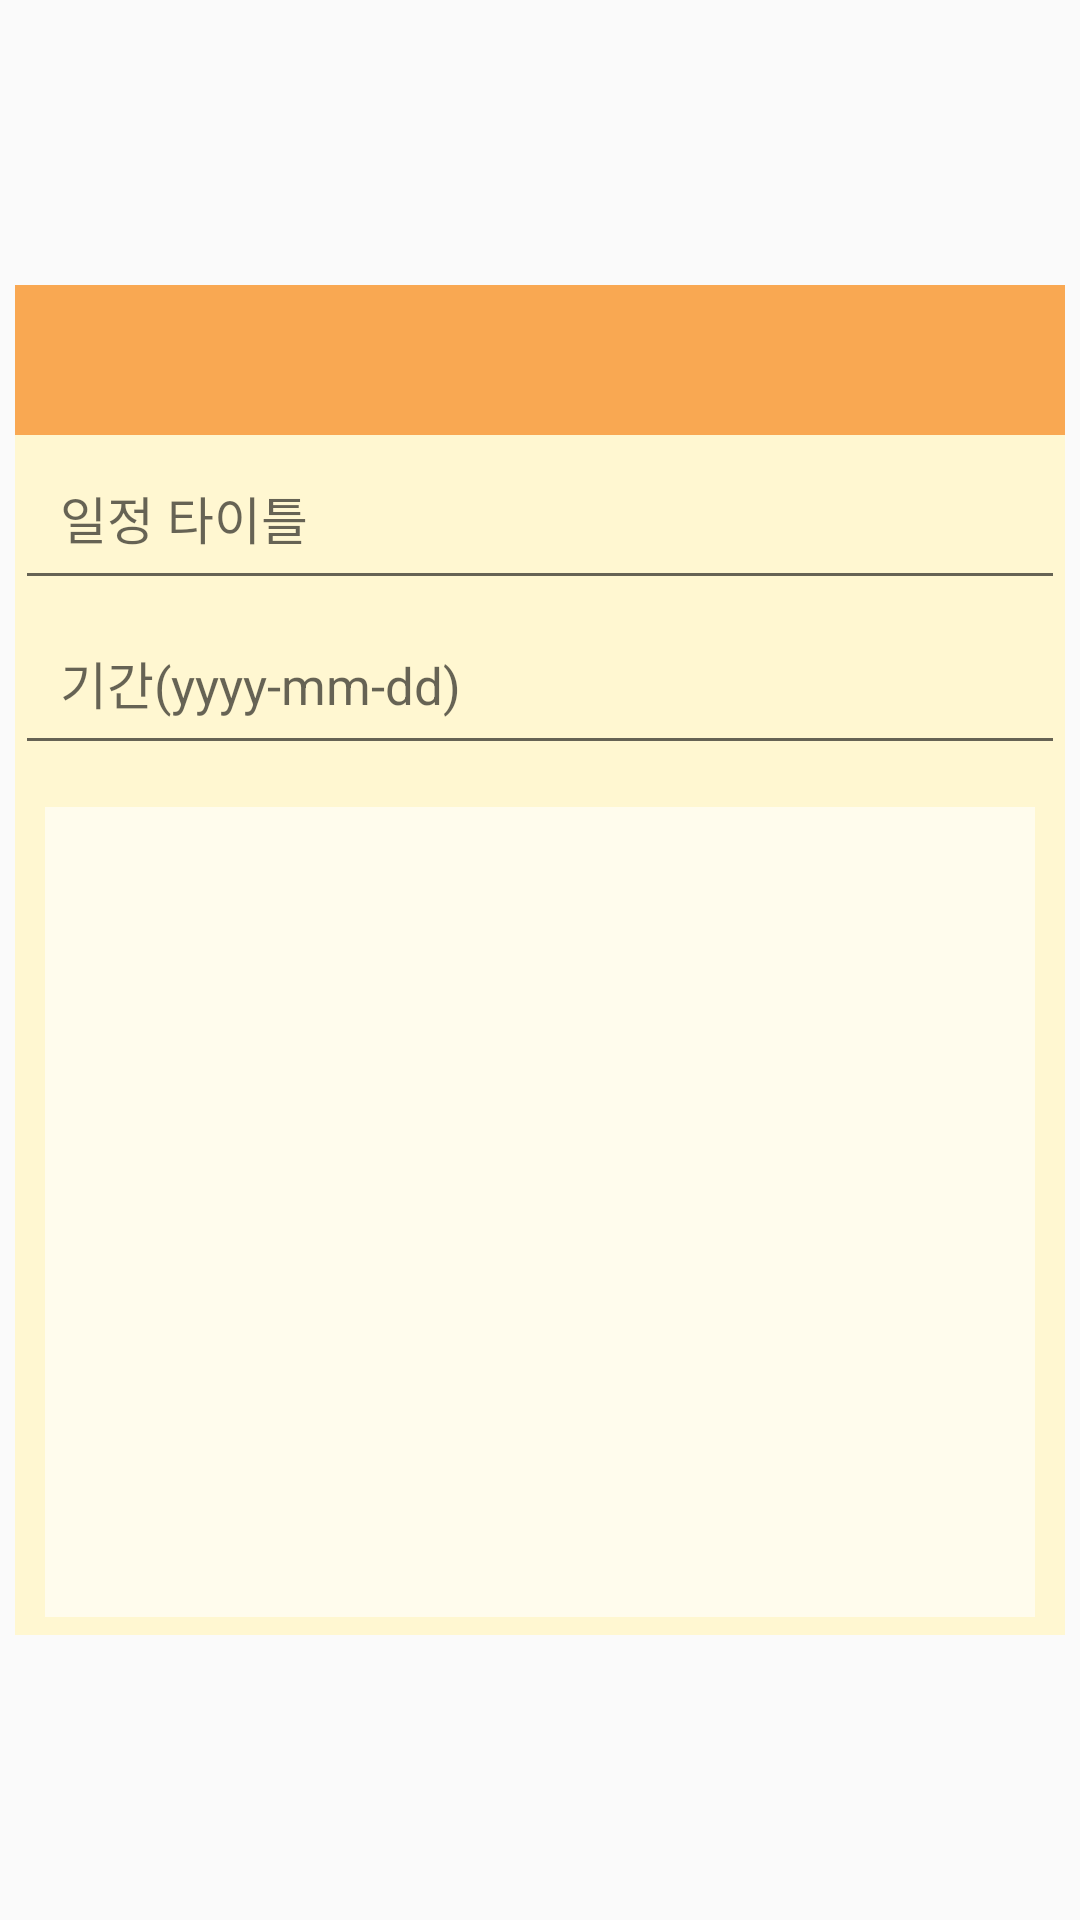

Reconstruct the res/layout file that produces this screen, plus the resources it refers to.
<!-- AndroidManifest.xml: application theme Theme.festival_app -->
<!-- res/layout/dialog_edit.xml -->
<?xml version="1.0" encoding="utf-8"?>
<androidx.constraintlayout.widget.ConstraintLayout xmlns:android="http://schemas.android.com/apk/res/android"
    xmlns:app="http://schemas.android.com/apk/res-auto"
    android:layout_width="match_parent"
    android:layout_height="match_parent">

    <androidx.constraintlayout.widget.ConstraintLayout
        android:id="@+id/dialog"
        android:layout_width="350dp"
        android:layout_height="450dp"
        android:background="@color/yellow2"
        app:layout_constraintBottom_toBottomOf="parent"
        app:layout_constraintEnd_toEndOf="parent"
        app:layout_constraintStart_toStartOf="parent"
        app:layout_constraintTop_toTopOf="parent"
        android:layout_margin="20dp">

        <LinearLayout
            android:id="@+id/menu_bar"
            android:layout_width="match_parent"
            android:layout_height="50dp"
            android:background="@color/orange"
            android:orientation="horizontal"
            app:layout_constraintLeft_toLeftOf="@id/dialog"
            app:layout_constraintTop_toTopOf="@id/dialog">

            <ImageView
                android:id="@+id/action_save"
                android:layout_width="40dp"
                android:layout_height="40dp"
                android:layout_marginLeft="305dp"
                android:padding="4dp"
                android:layout_marginTop="5dp"
                android:backgroundTint="#ffffff"
                android:src="@drawable/ic_baseline_save_alt_24"></ImageView>

        </LinearLayout>

        <EditText
            android:id="@+id/edit_title"
            android:layout_width="match_parent"
            android:layout_height="wrap_content"
            android:hint="일정 타이틀"
            android:padding="15dp"
            android:textSize="17dp"
            app:layout_constraintLeft_toLeftOf="@id/dialog"
            app:layout_constraintTop_toBottomOf="@+id/menu_bar" />

        <View
            android:id="@+id/line"
            android:layout_width="match_parent"
            android:layout_height="1dp"
            app:layout_constraintLeft_toLeftOf="@id/dialog"
            app:layout_constraintTop_toBottomOf="@id/edit_title"></View>

        <EditText
            android:id="@+id/edit_duration"
            android:layout_width="match_parent"
            android:layout_height="wrap_content"
            android:hint="기간(yyyy-mm-dd)"
            android:padding="15dp"
            android:textSize="17dp"
            app:layout_constraintLeft_toLeftOf="@id/dialog"
            app:layout_constraintTop_toBottomOf="@+id/edit_title" />

        <View
            android:id="@+id/line2"
            android:layout_width="match_parent"
            android:layout_height="1dp"
            android:layout_marginTop="3dp"
            app:layout_constraintLeft_toLeftOf="@id/dialog"
            app:layout_constraintTop_toBottomOf="@id/edit_duration"></View>


        <EditText
            android:id="@+id/edit_memo"
            android:layout_width="match_parent"
            android:layout_height="270dp"
            android:layout_margin="10dp"
            android:layout_marginTop="64dp"
            android:background="#9EFFFFFF"
            android:gravity="top"
            android:padding="15dp"
            android:textSize="13dp"
            app:layout_constraintEnd_toEndOf="parent"
            app:layout_constraintHorizontal_bias="1.0"
            app:layout_constraintLeft_toLeftOf="@+id/dialog"
            app:layout_constraintStart_toStartOf="parent"
            app:layout_constraintTop_toBottomOf="@+id/line2" />


    </androidx.constraintlayout.widget.ConstraintLayout>
</androidx.constraintlayout.widget.ConstraintLayout>
<!-- resources referenced by this layout -->
<resources>
  <color name="orange">#F9A852</color>
  <color name="yellow2">#FFF7D1</color>
  <style name="Theme.festival_app" parent="Theme.AppCompat.Light">
          
          <item name="colorPrimary">@color/purple_500</item>
          <item name="colorPrimaryVariant">@color/purple_700</item>
          <item name="colorOnPrimary">@color/white</item>
          
          <item name="colorSecondary">@color/teal_200</item>
          <item name="colorSecondaryVariant">@color/teal_700</item>
          <item name="colorOnSecondary">@color/black</item>
          
          <item name="android:statusBarColor" tools:targetApi="l">?attr/colorPrimaryVariant</item>
          <item name="windowNoTitle">true</item>
          <item name="android:windowFullscreen">true</item>
  
          
      </style>
  <color name="purple_500">#FF6200EE</color>
  <color name="purple_700">#FF3700B3</color>
  <color name="white">#FFFFFFFF</color>
  <color name="teal_200">#FF03DAC5</color>
  <color name="teal_700">#FF018786</color>
  <color name="black">#FF000000</color>
</resources>
